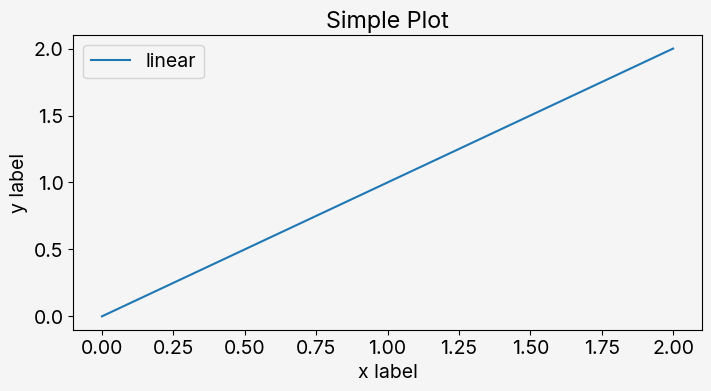

Generate this figure with matplotlib:
import matplotlib as mpl
import matplotlib.pyplot as plt
import numpy as np
from matplotlib import font_manager

font_dirs = ["./font/Inter"]
font_files = font_manager.findSystemFonts(fontpaths=font_dirs)
for font_file in font_files:
    font_manager.fontManager.addfont(font_file)

mpl.rcParams['font.family'] = "Inter"
mpl.rcParams['figure.facecolor'] = "#F5F5F5"
mpl.rcParams['axes.facecolor'] = "#F5F5F5"
mpl.rcParams['font.size'] = 14.0


def plot():
    x = np.linspace(0, 2, 100)  # Sample data.

    # Note that even in the OO-style, we use `.pyplot.figure` to create the Figure.
    fig, ax = plt.subplots(figsize=(7, 3.8), layout='constrained')
    ax.plot(x, x, label='linear')  # Plot some data on the axes.
    ax.set_xlabel('x label')  # Add an x-label to the axes.
    ax.set_ylabel('y label')  # Add a y-label to the axes.
    ax.set_title("Simple Plot")  # Add a title to the axes.
    ax.legend()  # Add a legend.
    plt.savefig('linear.png')
    plt.show()


if __name__ == '__main__':
    plot()
